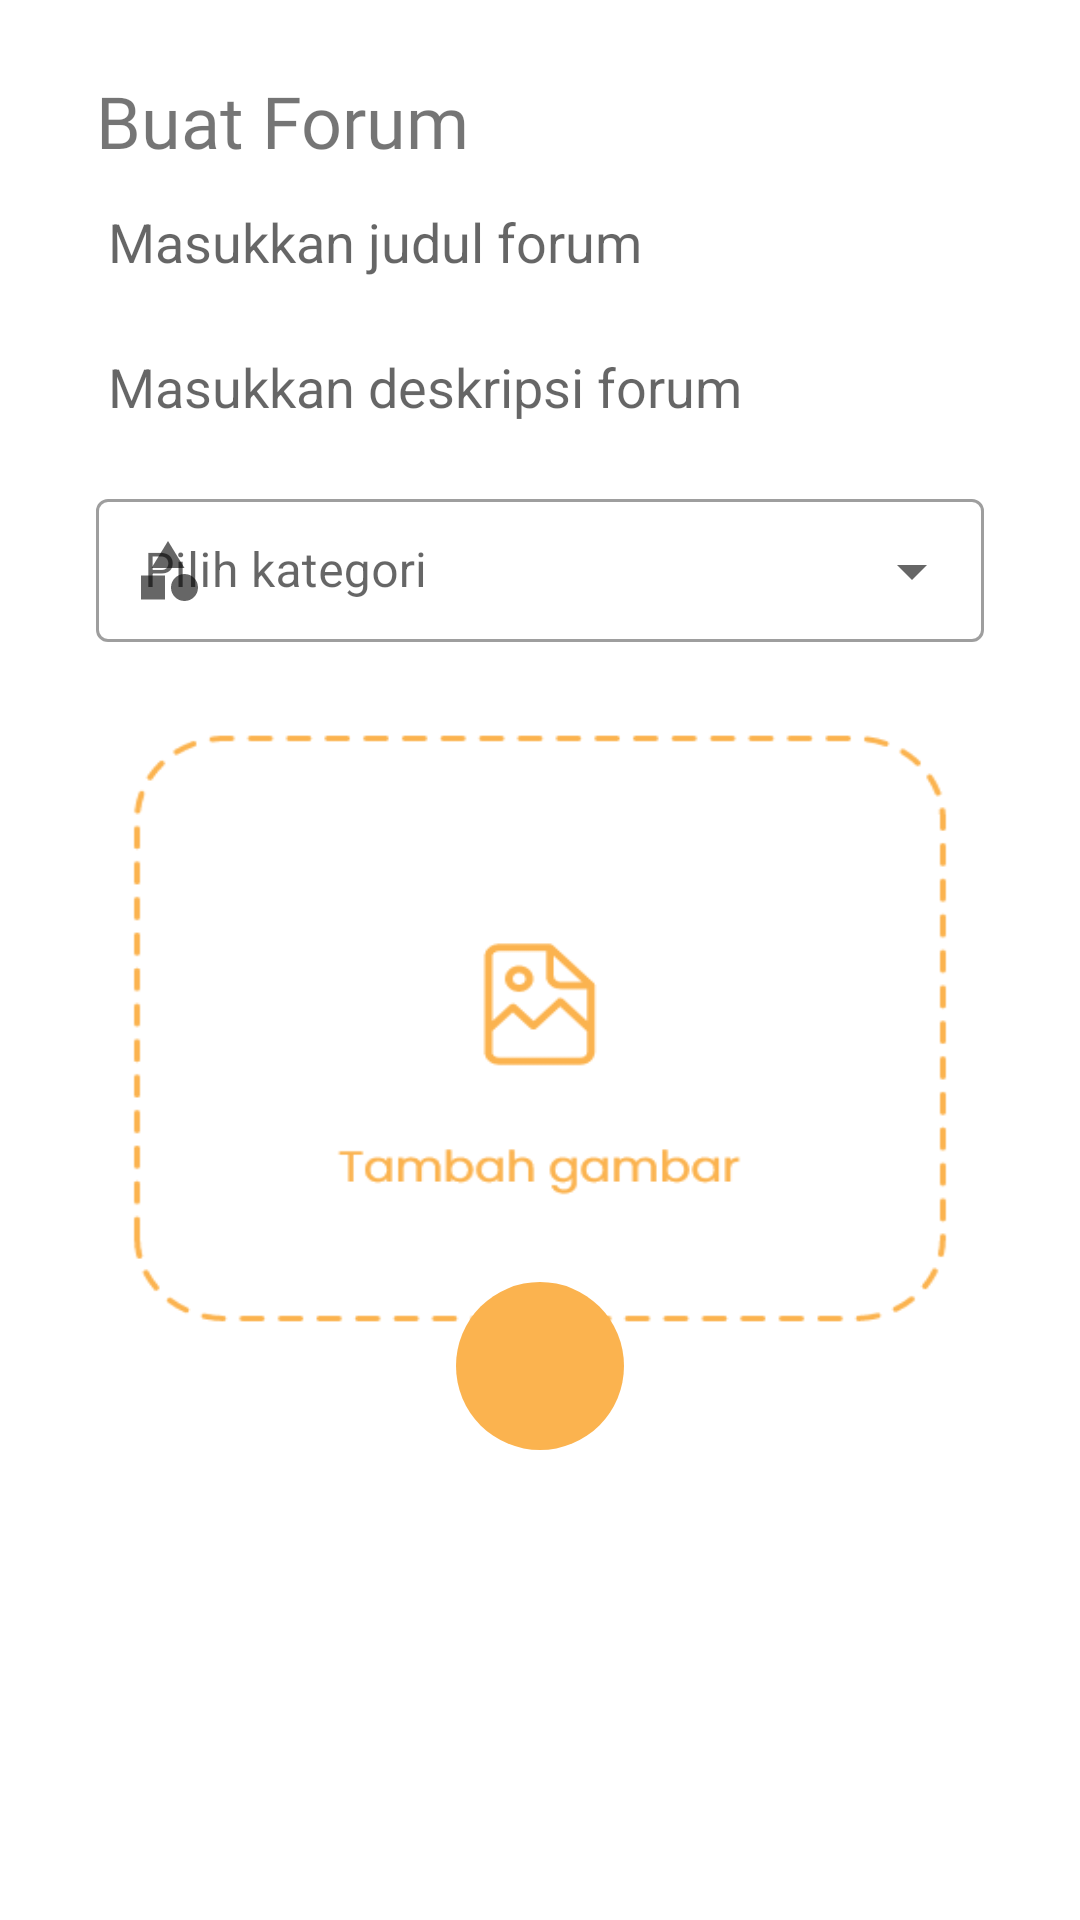

This screen was rendered from an Android layout file. Write that file and the resources it references.
<!-- AndroidManifest.xml: application theme Theme.MyTani -->
<!-- res/layout/popup_add_post.xml -->
<?xml version="1.0" encoding="utf-8"?>
<androidx.constraintlayout.widget.ConstraintLayout
    xmlns:android="http://schemas.android.com/apk/res/android"
    xmlns:app="http://schemas.android.com/apk/res-auto"
    xmlns:tools="http://schemas.android.com/tools"
    android:layout_margin="24dp"
    android:background="@drawable/rounded_rect_white"
    android:layout_width="match_parent"
    android:layout_height="match_parent">

    <ImageView
        android:id="@+id/popup_user_avatar"
        android:layout_width="48dp"
        android:layout_height="0dp"
        android:layout_marginTop="16dp"
        android:layout_marginEnd="24dp"
        android:background="@color/white"
        android:scaleType="centerCrop"
        app:layout_constraintBottom_toTopOf="@+id/et_popup_title"
        app:layout_constraintEnd_toEndOf="parent"
        app:layout_constraintStart_toEndOf="@+id/tv_popup_name"
        app:layout_constraintTop_toTopOf="parent"
        tools:ignore="MissingConstraints"
        tools:srcCompat="@tools:sample/avatars" />

    <EditText
        android:id="@+id/et_popup_title"
        android:layout_width="0dp"
        android:layout_height="wrap_content"
        android:layout_marginStart="24dp"
        android:background="@drawable/popup_edittext_style"
        android:ems="10"
        android:hint="@string/insert_forum_title"
        android:inputType="textPersonName"
        app:layout_constraintEnd_toEndOf="parent"
        app:layout_constraintStart_toStartOf="parent"
        app:layout_constraintTop_toBottomOf="@+id/tv_popup_name" />

    <EditText
        android:id="@+id/et_popup_description"
        android:layout_width="0dp"
        android:layout_height="wrap_content"
        android:layout_marginStart="24dp"
        android:background="@drawable/popup_edittext_style"
        android:ems="10"
        android:hint="Masukkan deskripsi forum"
        android:inputType="textPersonName"
        app:layout_constraintEnd_toEndOf="parent"
        app:layout_constraintStart_toStartOf="parent"
        app:layout_constraintTop_toBottomOf="@+id/et_popup_title" />

    <com.google.android.material.textfield.TextInputLayout
        android:id="@+id/til_popup_kategori"
        style="@style/Widget.MaterialComponents.TextInputLayout.OutlinedBox.Dense.ExposedDropdownMenu"
        android:layout_width="match_parent"
        android:layout_height="wrap_content"
        android:layout_marginStart="24dp"
        android:layout_marginEnd="24dp"
        android:background="@color/white"
        android:hint="Pilih kategori"
        android:padding="8dp"
        app:layout_constraintEnd_toEndOf="parent"
        app:layout_constraintStart_toStartOf="parent"
        app:layout_constraintTop_toBottomOf="@+id/et_popup_description"
        app:startIconDrawable="@drawable/ic_category_grey">

        <AutoCompleteTextView
            android:id="@+id/autoComplete_popup_category"
            android:layout_width="match_parent"
            android:layout_height="wrap_content"
            android:enabled="false"
            android:inputType="none"
            android:textColor="@color/black" />


    </com.google.android.material.textfield.TextInputLayout>

    <ImageView
        android:id="@+id/iv_popup_img"
        android:layout_width="0dp"
        android:layout_height="225dp"
        android:layout_marginStart="24dp"
        android:layout_marginTop="8dp"
        android:layout_marginEnd="24dp"
        android:background="@drawable/bg_add_image"
        android:scaleType="centerCrop"
        app:layout_constraintEnd_toEndOf="parent"
        app:layout_constraintHorizontal_bias="0.0"
        app:layout_constraintStart_toStartOf="parent"
        app:layout_constraintTop_toBottomOf="@+id/til_popup_kategori"
        tools:srcCompat="@tools:sample/backgrounds/scenic" />

    <ImageView
        android:id="@+id/iv_popup_add_btn"
        android:layout_width="56dp"
        android:layout_height="56dp"
        android:background="@drawable/circle_accent_bg"
        android:padding="12dp"
        app:layout_constraintBottom_toBottomOf="@+id/iv_popup_img"
        app:layout_constraintEnd_toEndOf="parent"
        app:layout_constraintStart_toStartOf="parent"
        app:layout_constraintTop_toBottomOf="@+id/iv_popup_img"
        app:srcCompat="@drawable/ic_save" />

    <ProgressBar
        android:id="@+id/popup_progressbar"
        style="?android:attr/progressBarStyle"
        android:visibility="invisible"
        android:padding="8dp"
        android:background="@drawable/circle_bg"
        android:layout_width="wrap_content"
        android:layout_height="wrap_content"
        app:layout_constraintBottom_toBottomOf="@+id/iv_popup_add_btn"
        app:layout_constraintEnd_toEndOf="@+id/iv_popup_add_btn"
        app:layout_constraintStart_toStartOf="@+id/iv_popup_add_btn"
        app:layout_constraintTop_toTopOf="@+id/iv_popup_add_btn" />

    <TextView
        android:id="@+id/tv_popup_name"
        android:layout_width="0dp"
        android:layout_height="wrap_content"
        android:layout_marginStart="32dp"
        android:layout_marginTop="24dp"
        android:fontFamily="@font/poppins_bold"
        android:text="Buat Forum"
        android:textSize="24sp"
        app:layout_constraintEnd_toEndOf="parent"
        app:layout_constraintEnd_toStartOf="@+id/popup_user_avatar"
        app:layout_constraintStart_toStartOf="parent"
        app:layout_constraintTop_toTopOf="parent" />

</androidx.constraintlayout.widget.ConstraintLayout>
<!-- resources referenced by this layout -->
<resources>
  <color name="black">#FF000000</color>
  <color name="white">#FFFFFFFF</color>
  <!-- drawable bg_add_image: png bitmap (drawable, 12892 bytes) -->
  <!-- drawable circle_accent_bg (drawable-v24) -->
  <?xml version="1.0" encoding="utf-8"?>
  <shape android:shape="oval"
      xmlns:android="http://schemas.android.com/apk/res/android">
  
      <solid android:color="@color/accent_orange"/>
  </shape>
  <!-- drawable circle_bg (drawable) -->
  <?xml version="1.0" encoding="utf-8"?>
  <shape android:shape="oval"
      xmlns:android="http://schemas.android.com/apk/res/android">
  
      <solid android:color="@color/primary_dark_green"/>
  </shape>
  <!-- drawable ic_category_grey (drawable) -->
  <vector android:height="24dp" android:tint="#636363"
      android:viewportHeight="24" android:viewportWidth="24"
      android:width="24dp" xmlns:android="http://schemas.android.com/apk/res/android">
      <path android:fillColor="@android:color/white" android:pathData="M12,2l-5.5,9h11z"/>
      <path android:fillColor="@android:color/white" android:pathData="M17.5,17.5m-4.5,0a4.5,4.5 0,1 1,9 0a4.5,4.5 0,1 1,-9 0"/>
      <path android:fillColor="@android:color/white" android:pathData="M3,13.5h8v8H3z"/>
  </vector>
  <!-- drawable popup_edittext_style (drawable) -->
  <?xml version="1.0" encoding="utf-8"?>
  <shape xmlns:android="http://schemas.android.com/apk/res/android">
  
      <solid android:color="@color/white"/>
      <padding android:top="12dp" android:right="12dp" android:left="12dp" android:bottom="12dp"/>
  </shape>
  <string name="insert_forum_title">Masukkan judul forum</string>
  <style name="Theme.MyTani" parent="Theme.MaterialComponents.Light.DarkActionBar">
          
          <item name="colorPrimary">@color/primary_green</item>
          <item name="colorPrimaryVariant">@color/primary_dark_green</item>
          <item name="colorOnPrimary">@color/white</item>
          
          <item name="colorSecondary">@color/accent_orange</item>
          <item name="colorSecondaryVariant">@color/accent_orange</item>
          <item name="colorOnSecondary">@color/accent_orange</item>
          
          <item name="android:statusBarColor" tools:targetApi="l">?attr/colorPrimaryVariant</item>
          
          <item name="windowNoTitle">true</item>
          <item name="windowActionBar">false</item>
  
      </style>
  <color name="accent_orange">#FBB34F</color>
  <color name="primary_dark_green">#408946</color>
  <color name="primary_green">#5AA061</color>
</resources>
